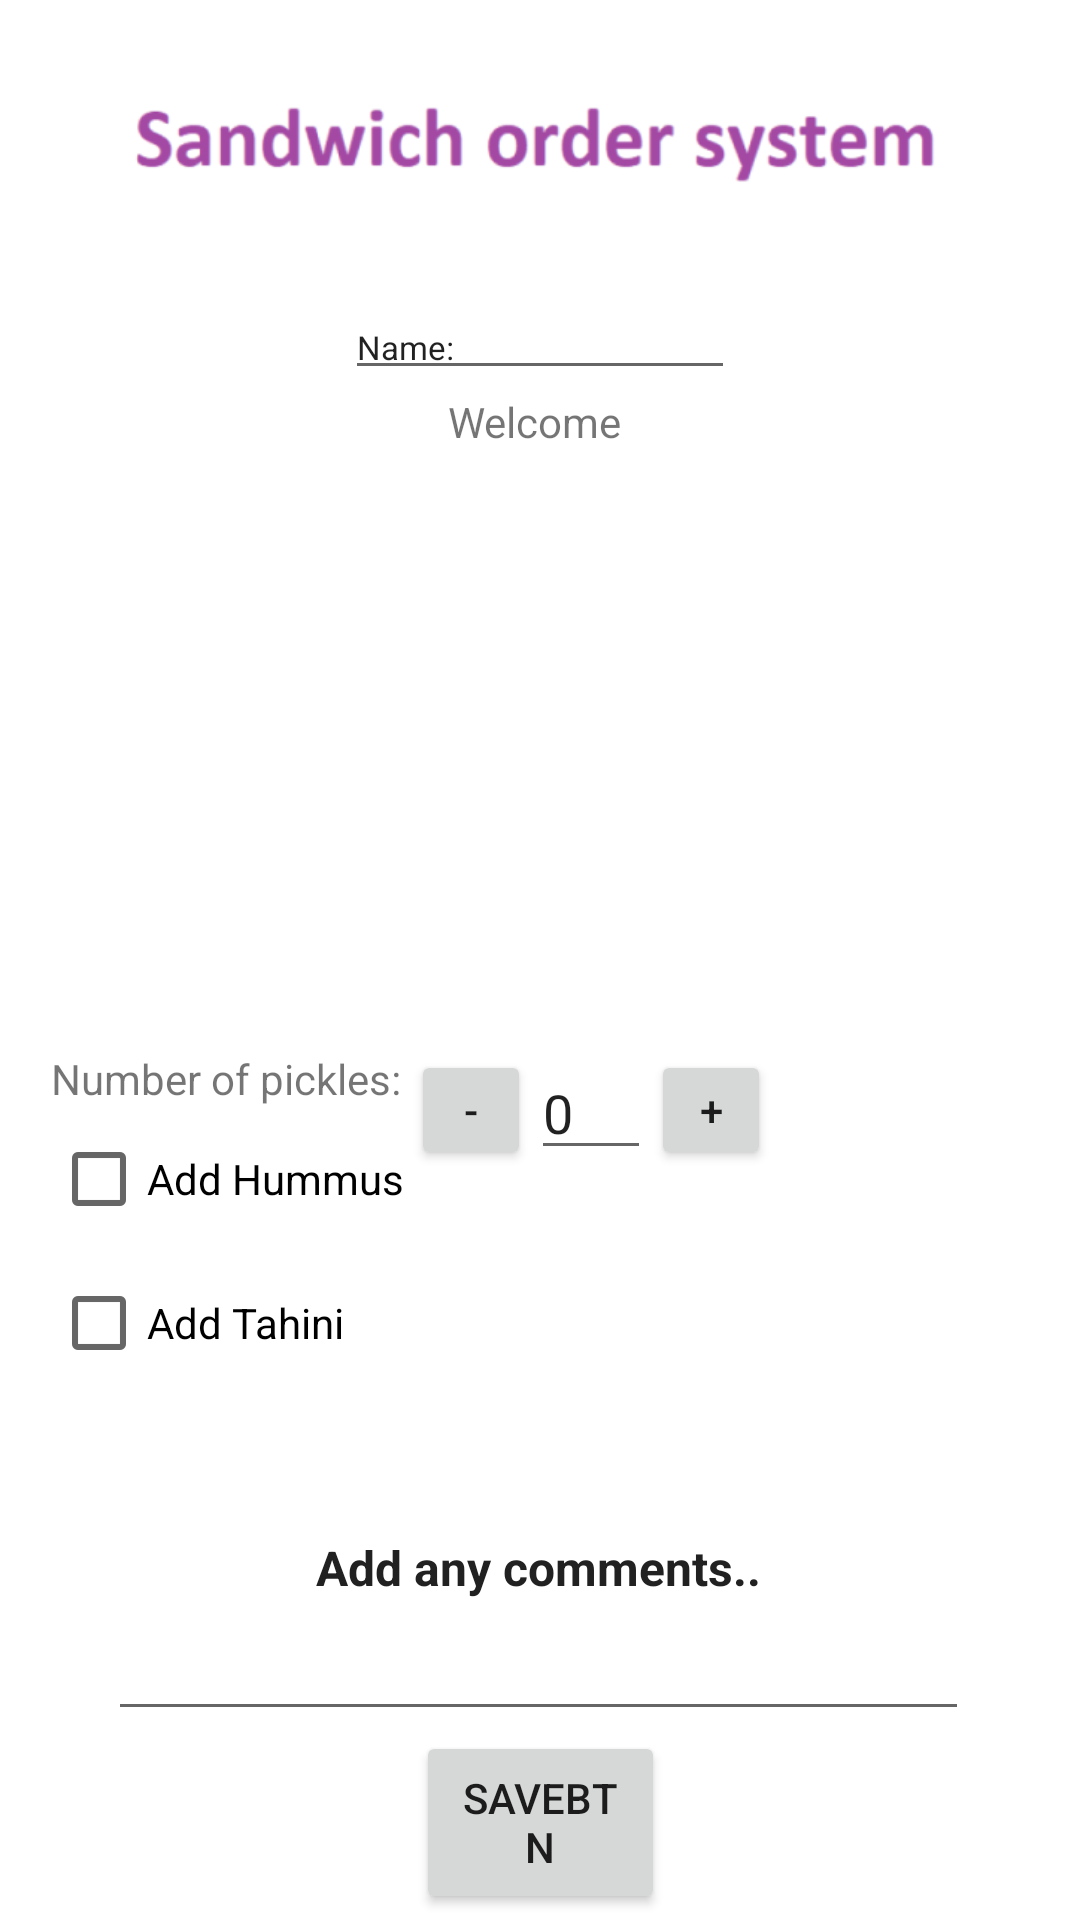

Produce the Android XML layout that renders to this screen, including the resource entries it uses.
<!-- AndroidManifest.xml: application theme Theme.Post_pc_ex7 -->
<!-- res/layout/new_order.xml -->
<?xml version="1.0" encoding="utf-8"?>
<androidx.constraintlayout.widget.ConstraintLayout
    xmlns:android="http://schemas.android.com/apk/res/android"
    xmlns:app="http://schemas.android.com/apk/res-auto"
    xmlns:tools="http://schemas.android.com/tools"
    android:layout_width="match_parent"
    android:layout_height="match_parent">

    <TextView
        android:id="@+id/welcomeTextView"
        android:layout_marginStart="100dp"
        android:layout_marginEnd="30dp"
        android:layout_marginTop="40dp"
        app:layout_constraintRight_toRightOf="@+id/layout"
        app:layout_constraintLeft_toLeftOf="@+id/layout"
        android:layout_width="wrap_content"
        app:layout_constraintRight_toLeftOf="@id/nameTextView"
        android:layout_height="wrap_content"
        android:visibility="gone"
        app:layout_constraintBottom_toTopOf="@id/sandwichImageView"
        android:text="Welcome                       "
        tools:layout_editor_absoluteX="55dp"
        tools:layout_editor_absoluteY="111dp" />

    <TextView
        android:id="@+id/nameTextView"
        app:layout_constraintBottom_toTopOf="@id/sandwichImageView"
        app:layout_constraintLeft_toRightOf="@id/welcomeTextView"
        android:layout_width="wrap_content"
        app:layout_constraintRight_toRightOf="parent"
        app:layout_constraintLeft_toLeftOf="parent"
        android:layout_height="wrap_content"
        android:text="Welcome "
        tools:layout_editor_absoluteX="214dp"
        tools:layout_editor_absoluteY="111dp" />


    <ImageView
        android:id="@+id/saveImage"
        android:layout_width="83dp"
        app:layout_constraintRight_toRightOf="parent"
        app:layout_constraintLeft_toLeftOf="parent"
        android:layout_height="61dp"
        android:src="@android:drawable/ic_menu_save"
        tools:layout_editor_absoluteX="154dp"
        app:layout_constraintTop_toBottomOf="@id/editCommentsEditText"
        tools:layout_editor_absoluteY="612dp" />

    <ImageView
        android:id="@+id/sandwichImageView"
        android:layout_width="156dp"
        android:layout_height="200dp"
        app:layout_constraintRight_toRightOf="parent"
        app:layout_constraintLeft_toLeftOf="parent"
        app:layout_constraintBottom_toTopOf="@id/picklesTextView"
        android:src="@drawable/sandwich"
        tools:layout_editor_absoluteX="113dp"
        tools:layout_editor_absoluteY="154dp" />

    <EditText
        android:id="@+id/editCommentsEditText"
        android:layout_width="287dp"
        android:layout_marginStart="32dp"
        android:layout_marginEnd="32dp"
        android:layout_marginBottom="32dp"
        android:ellipsize="start"
        android:gravity="center"
        android:textColor="#212121"
        android:textSize="16sp"
        android:textStyle="bold"
        app:autoSizeMaxTextSize="100sp"
        app:autoSizeMinTextSize="14sp"
        app:autoSizeStepGranularity="2sp"
        app:autoSizeTextType="uniform"
        android:layout_height="112dp"
        android:ems="10"
        android:inputType="textPersonName"
        android:text="Add any comments.."
        app:layout_constraintHorizontal_bias="0.427"
        app:layout_constraintLeft_toLeftOf="parent"
        app:layout_constraintRight_toRightOf="parent"
        app:layout_constraintTop_toBottomOf="@id/addTahiniCheckBox" />

    <CheckBox
        android:id="@+id/addHummusCheckBox"
        app:layout_constraintLeft_toLeftOf="@id/frameLayout"
        android:layout_width="wrap_content"
        android:layout_height="wrap_content"
        android:text="Add Hummus"
        android:layout_marginStart="15dp"
        app:layout_constraintTop_toBottomOf="@+id/picklesTextView"
        tools:layout_editor_absoluteX="59dp" />

    <CheckBox
        android:id="@+id/addTahiniCheckBox"
        android:layout_width="wrap_content"
        android:layout_marginStart="15dp"
        app:layout_constraintLeft_toLeftOf="@id/frameLayout"
        android:layout_height="wrap_content"
        android:text="Add Tahini"
        app:layout_constraintTop_toBottomOf="@+id/addHummusCheckBox"
        tools:layout_editor_absoluteX="59dp"
        tools:layout_editor_absoluteY="443dp" />



    <TextView
        android:id="@+id/picklesTextView"
        android:layout_width="wrap_content"
        app:layout_constraintLeft_toLeftOf="@id/frameLayout"
        app:layout_constraintTop_toBottomOf="@+id/layout"
        android:layout_height="wrap_content"
        android:layout_marginStart="15dp"
        android:text="Number of pickles: "
        tools:layout_editor_absoluteX="62dp"
        tools:layout_editor_absoluteY="374dp" />

    <EditText
        android:id="@+id/editTextTextPersonName"
        android:layout_width="wrap_content"
        android:layout_height="wrap_content"
        android:layout_weight="1"
        android:ems="10"
        android:textSize="11sp"
        app:layout_constraintLeft_toLeftOf="parent"
        app:layout_constraintRight_toRightOf="parent"
        app:layout_constraintBottom_toTopOf="@id/welcomeTextView"
        android:layout_marginBottom="20sp"
        android:inputType="textPersonName"
        android:text="Name: " />

    <ImageView
        android:id="@+id/x_image"
        app:layout_constraintLeft_toRightOf="@id/plus"
        android:layout_width="20dp"
        android:layout_height="20dp"
        android:visibility="gone"
        app:layout_constraintTop_toBottomOf="@id/sandwichImageView"
        android:src="@drawable/x"
         />

    <ImageView
        android:id="@+id/order_image"
        android:layout_width="wrap_content"
        app:layout_constraintRight_toRightOf="parent"
        app:layout_constraintLeft_toLeftOf="parent"
        android:layout_height="wrap_content"
        android:layout_weight="1"
        android:layout_marginTop="40dp"
        app:layout_constraintBottom_toTopOf="@id/welcomeTextView"
        android:src="@drawable/order_system"
        />

    <LinearLayout
        android:id="@+id/layout"
        android:layout_width="421dp"
        android:layout_height="350dp"
        android:layout_marginBottom="29dp"
        android:orientation="horizontal"
        app:layout_constraintTop_toTopOf="parent"
        tools:layout_editor_absoluteX="-10dp">




    </LinearLayout>

    <FrameLayout
        android:id="@+id/frameLayout"
        android:layout_width="358dp"
        android:layout_height="119dp"
        app:layout_constraintEnd_toEndOf="parent"
        tools:layout_editor_absoluteY="350dp">



    </FrameLayout>

    <Button
        android:id="@+id/minus"
        android:layout_width="40dp"
        android:layout_height="40dp"
        app:layout_constraintTop_toBottomOf="@id/sandwichImageView"
        android:text="-"
        app:layout_constraintLeft_toRightOf="@id/picklesTextView"
        tools:layout_editor_absoluteX="68dp"
        tools:layout_editor_absoluteY="667dp" />

    <Button
        android:id="@+id/plus"
        android:layout_width="40dp"
        app:layout_constraintTop_toBottomOf="@id/sandwichImageView"
        android:layout_height="40dp"
        app:layout_constraintLeft_toRightOf="@id/editNumberPicklesText"
        android:text="+"
        tools:layout_editor_absoluteX="149dp"
        tools:layout_editor_absoluteY="667dp" />

    <EditText
        android:id="@+id/editNumberPicklesText"
        android:layout_width="40dp"
        app:layout_constraintTop_toBottomOf="@id/sandwichImageView"
        app:layout_constraintLeft_toRightOf="@id/minus"
        android:layout_height="40dp"
        android:ems="20"
        android:maxLength="2"
        android:text="0"
        android:inputType="number"
        tools:layout_editor_absoluteX="109dp"
        tools:layout_editor_absoluteY="667dp" />

    <Button
        android:id="@+id/saveImageButton"
        android:text="saveBtn"
        android:layout_width="83dp"
        app:layout_constraintRight_toRightOf="parent"
        app:layout_constraintLeft_toLeftOf="parent"
        android:layout_height="61dp"
        app:srcCompat="@android:drawable/ic_menu_save"
        tools:layout_editor_absoluteX="154dp"
        android:visibility="visible"
        app:layout_constraintTop_toBottomOf="@id/editCommentsEditText"
        tools:layout_editor_absoluteY="612dp" />



</androidx.constraintlayout.widget.ConstraintLayout>
<!-- resources referenced by this layout -->
<resources>
  <!-- drawable order_system: png bitmap (drawable, 19589 bytes) -->
  <!-- drawable x: png bitmap (drawable, 1632 bytes) -->
  <style name="Theme.Post_pc_ex7" parent="Theme.MaterialComponents.DayNight.DarkActionBar">
          
          <item name="colorPrimary">@color/purple_500</item>
          <item name="colorPrimaryVariant">@color/purple_700</item>
          <item name="colorOnPrimary">@color/white</item>
          
          <item name="colorSecondary">@color/teal_200</item>
          <item name="colorSecondaryVariant">@color/teal_700</item>
          <item name="colorOnSecondary">@color/black</item>
          
          <item name="android:statusBarColor" tools:targetApi="l">?attr/colorPrimaryVariant</item>
          
      </style>
  <!-- not gathered from this repository: default colours our renderer supplied (Android Studio template values) -->
  <color name="purple_500">#FF6200EE</color>
  <color name="purple_700">#FF3700B3</color>
  <color name="teal_200">#FF03DAC5</color>
  <color name="teal_700">#FF018786</color>
  <color name="black">#FF000000</color>
  <color name="white">#FFFFFFFF</color>
</resources>
